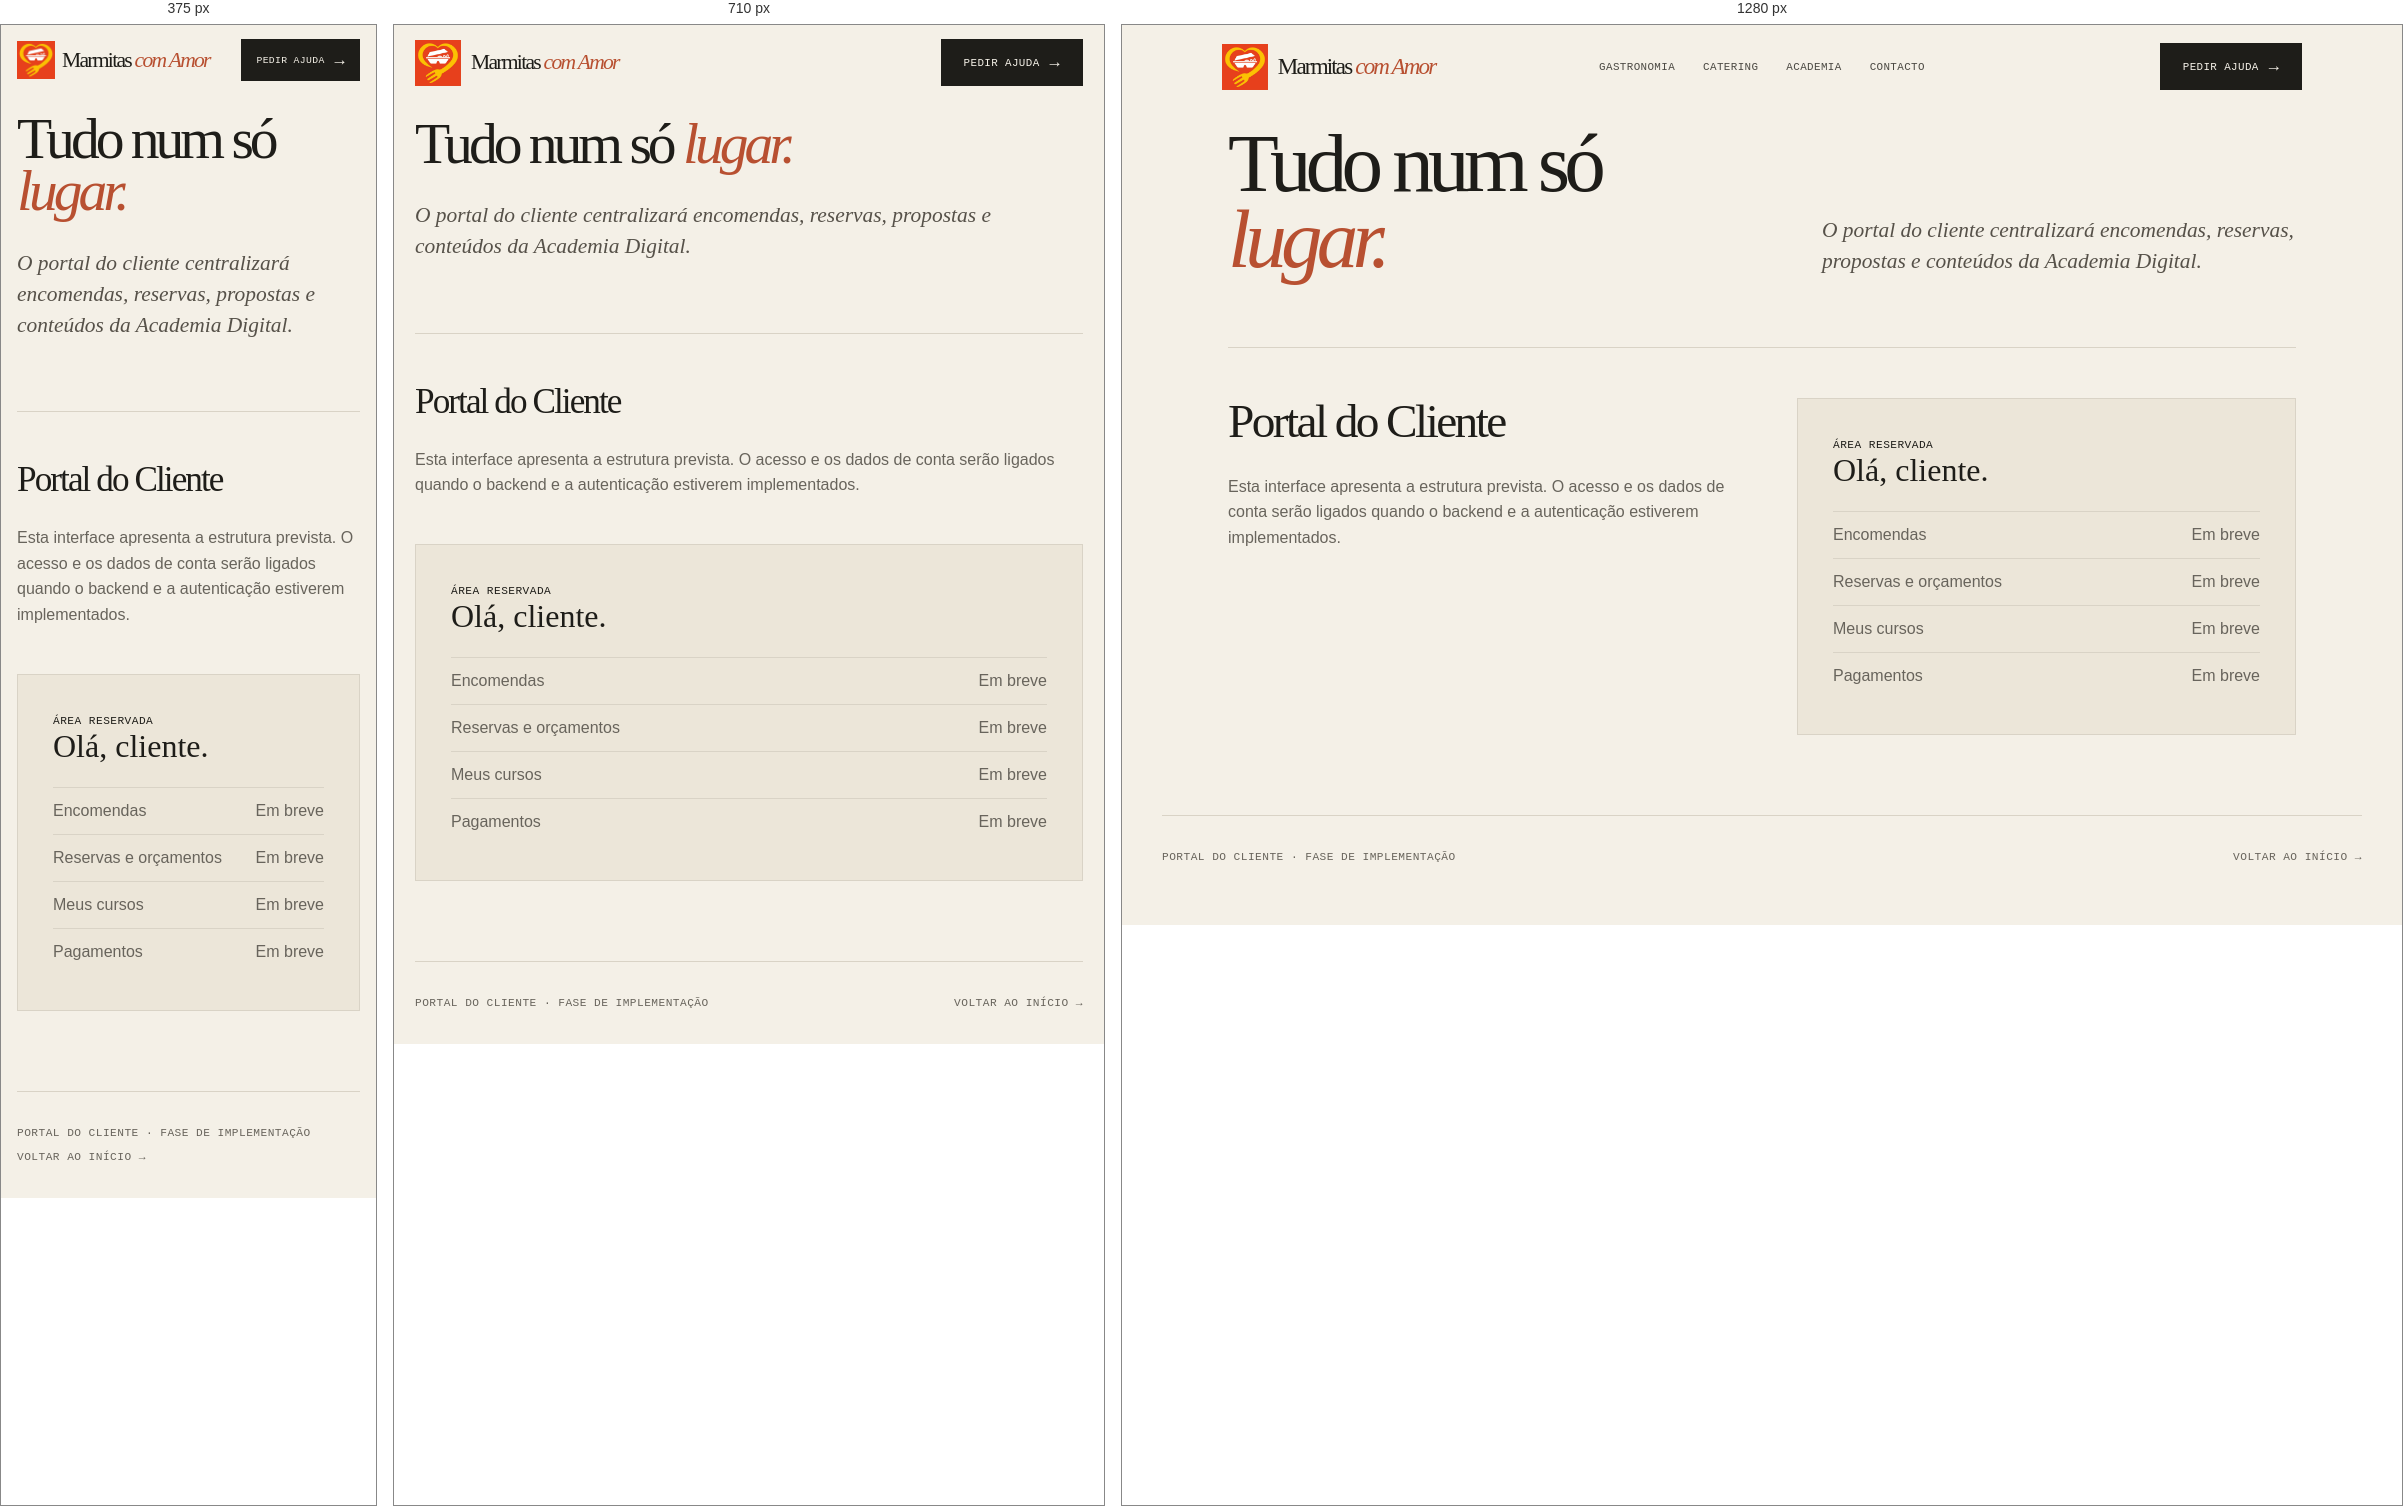
Rendered at 375 px, 710 px and 1280 px, left to right.

<!-- file: conta.html -->
<!doctype html>
<html lang="pt-AO">

<head>
    <meta charset="UTF-8">
    <meta name="viewport" content="width=device-width,initial-scale=1">
    <title>Minha Conta | Marmitas com Amor</title>
    <link rel="stylesheet" href="../css/main.css">
    <link rel="stylesheet" href="../css/components.css">
    <link rel="stylesheet" href="../css/responsive.css">
</head>

<body>
    <header class="topbar"><a class="brand" href="index.html" aria-label="Marmitas com Amor — página inicial"><img src="/assets/images/logo.jpeg" alt=""><span class="brand__name">Marmitas <span>com Amor</span></span></a>
        <nav class="nav"><a href="gastronomia.html">Gastronomia</a><a href="catering.html">Catering</a><a
                href="academia.html">Academia</a><a href="contacto.html">Contacto</a></nav>
        <div class="topbar-actions"><a class="button button--dark" href="contacto.html">Pedir ajuda <span
                    class="arrow">→</span></a></div>
    </header>
    <main class="page">
        <div class="page-intro">
            <h1 class="page-title">Tudo num só <em>lugar.</em></h1>
            <p class="page-lede">O portal do cliente centralizará encomendas, reservas, propostas e conteúdos da
                Academia Digital.</p>
        </div>
        <section class="contact-layout" style="padding-top:50px">
            <div>
                <h2 class="section-heading">Portal do Cliente</h2>
                <p style="color:var(--muted);line-height:1.6">Esta interface apresenta a estrutura prevista. O acesso e
                    os dados de conta serão ligados quando o backend e a autenticação estiverem implementados.</p>
            </div>
            <aside class="account-panel"><span class="mono1">Área reservada</span>
                <h2>Olá, cliente.</h2>
                <ul class="account-list">
                    <li><span>Encomendas</span><span>Em breve</span></li>
                    <li><span>Reservas e orçamentos</span><span>Em breve</span></li>
                    <li><span>Meus cursos</span><span>Em breve</span></li>
                    <li><span>Pagamentos</span><span>Em breve</span></li>
                </ul>
            </aside>
        </section>
    </main>
    <footer class="footer mono1">
        <span>Portal do Cliente · Fase de implementação</span>
        <a href="index.html">Voltar ao início →</a>
    </footer>
</body>

</html>


/* @media block from responsive.css */
@media(max-width:900px) {

    .hero,
    .footer {
        width: calc(100% - 42px)
    }

    .topbar {
        width: 100%;
        grid-template-columns: 1fr auto;
        padding: 14px 21px
    }

    .nav {
        display: none
    }

    .topbar-actions .mono {
        display: none
    }

    .hero-content {
        grid-template-columns: 1fr;
        gap: 42px
    }

    h1 {
        max-width: 600px
    }

    .hero-media {
        min-height: 480px
    }

    .hero-media>img {
        min-height: 458px
    }
}

/* @media block from responsive.css */
@media(max-width:520px) {

    .hero,
    .footer {
        width: calc(100% - 32px)
    }

    .topbar-actions {
        gap: 0
    }

    .topbar {
        width: 100%;
        padding-inline: 16px
    }

    .brand {
        gap: 7px
    }

    .brand img {
        width: 38px;
        height: 38px
    }

    .brand__name {
        font-size: 1.35rem
    }

    .button--dark {
        padding: 0 14px;
        min-height: 42px;
        font-size: .61rem
    }

    h1 {
        font-size: clamp(3.9rem, 19vw, 5.5rem)
    }

    .selling-points {
        grid-template-columns: 1fr;
        gap: 20px;
        margin-bottom: 30px
    }

    .hero-media {
        min-height: 385px
    }

    .hero-media>img {
        width: 100%;
        min-height: 363px
    }

    .polaroid {
        left: 5%;
        width: 44%
    }

    .eyebrow span:last-child {
        display: none
    }

    .strip,
    .footer {
        gap: 12px;
        flex-direction: column
    }
}

/* @media block from responsive.css */
@media(max-width:900px) {
    .page {
        width: calc(100% - 42px)
    }

    .page-intro,
    .contact-layout {
        grid-template-columns: 1fr;
        gap: 30px
    }

    .cards {
        grid-template-columns: 1fr 1fr
    }

    .gallery-grid {
        grid-template-columns: 1fr 1fr
    }

    .gallery-grid img:first-child {
        height: 576px
    }
}

/* @media block from responsive.css */
@media(max-width:520px) {
    .page {
        width: calc(100% - 32px)
    }

    .cards,
    .info-grid,
    .gallery-grid {
        grid-template-columns: 1fr
    }

    .info-grid article:nth-child(odd),
    .info-grid article:nth-child(even) {
        padding: 25px 0;
        border-right: 0
    }

    .gallery-grid img,
    .gallery-grid img:first-child {
        height: 280px;
        grid-row: auto
    }

    .feature-image {
        height: 300px
    }
}

/* @media block from responsive.css */
@media(max-width:900px) {

    .story-section,
    .academy-promo,
    .testimonials {
        grid-template-columns: 1fr
    }

    .story-section__image img {
        min-height: 400px
    }

    .story-section__content {
        max-width: 650px;
        padding: 55px 42px
    }

    .academy-promo {
        gap: 25px
    }

    .closing-cta {
        align-items: flex-start;
        flex-direction: column
    }
}

/* @media block from responsive.css */
@media(max-width:520px) {
    .story-section__content {
        padding: 45px 24px
    }

    .story-section__image img {
        min-height: 320px
    }

    .academy-promo {
        padding: 35px 0
    }

    .testimonials blockquote {
        padding: 26px;
        font-size: 1.3rem
    }

    .closing-cta {
        padding: 52px 16px
    }
}